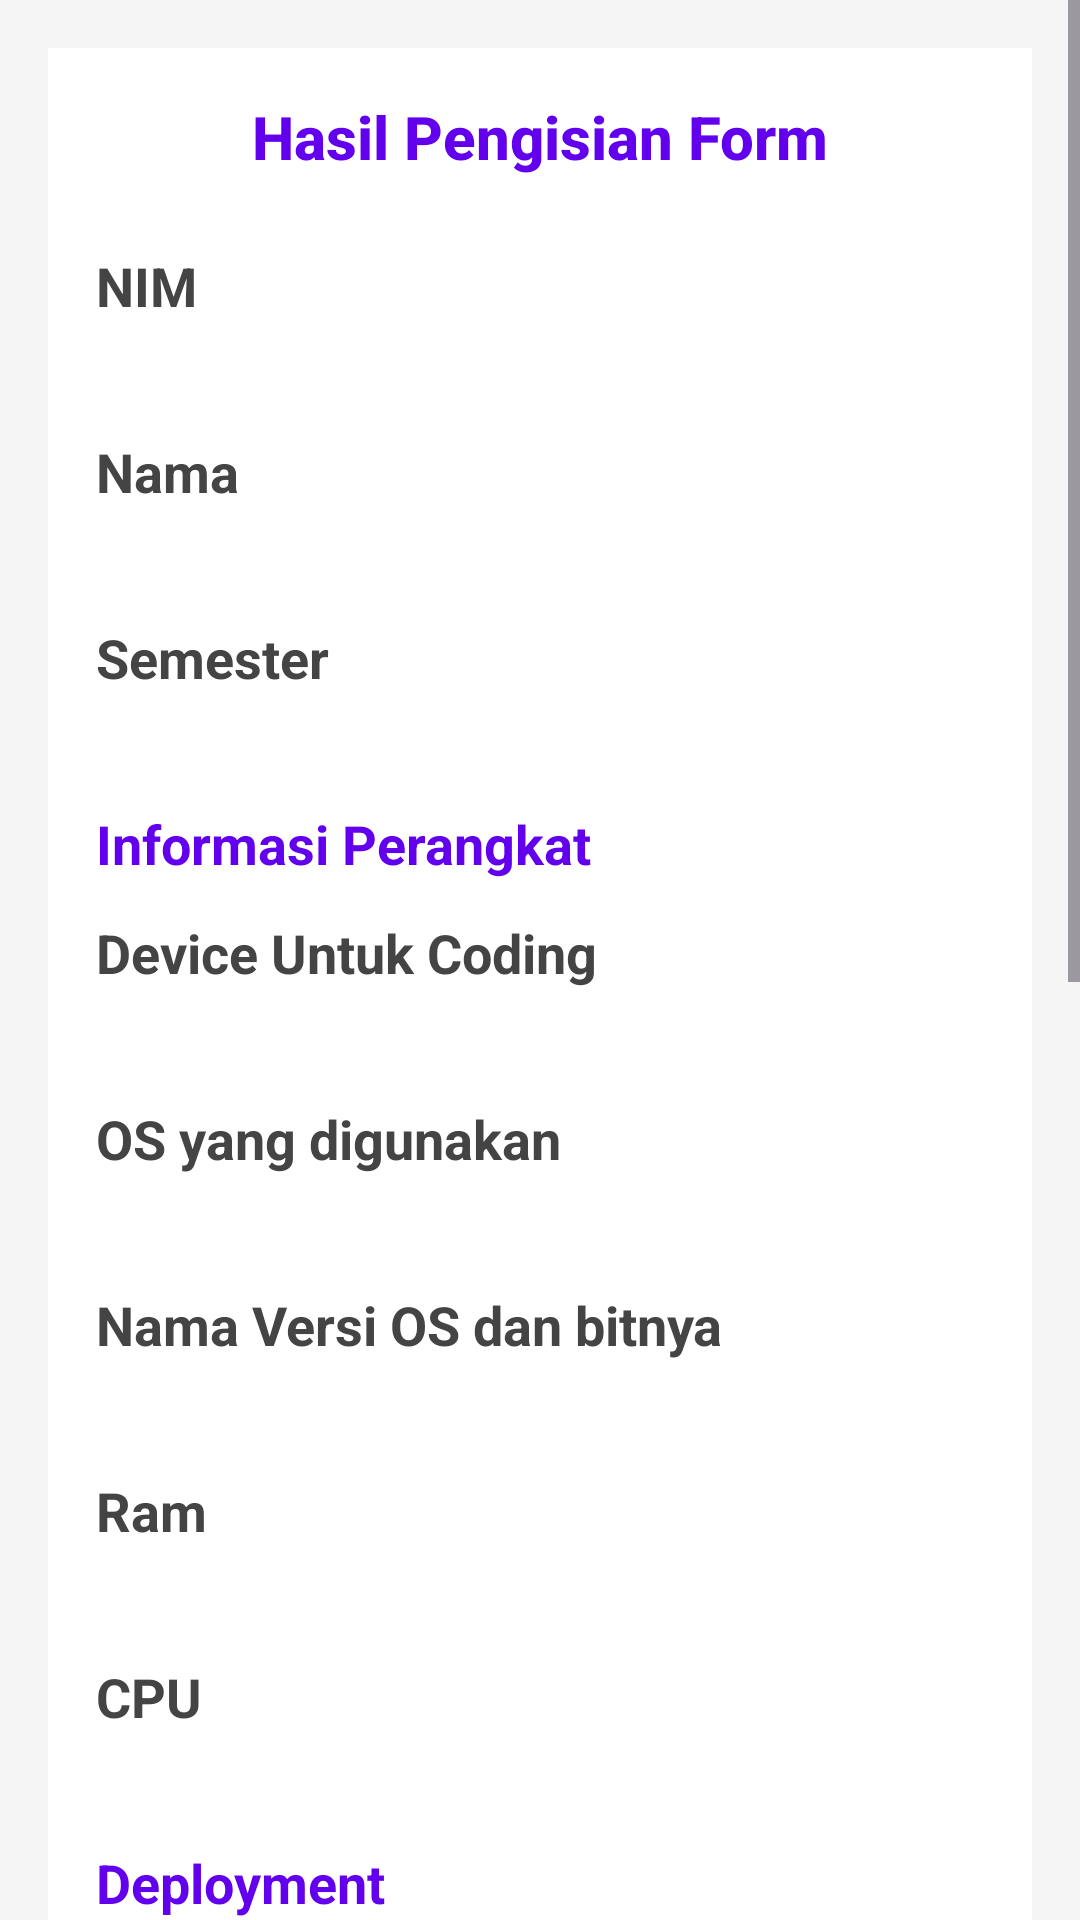

Android layout source for this screen:
<!-- AndroidManifest.xml: application theme Theme.AssessmentBelajarAndroidForm -->
<!-- res/layout/activity_result.xml -->
<?xml version="1.0" encoding="utf-8"?>
<ScrollView xmlns:android="http://schemas.android.com/apk/res/android"
    xmlns:app="http://schemas.android.com/apk/res-auto"
    xmlns:tools="http://schemas.android.com/tools"
    android:id="@+id/main"
    android:layout_width="match_parent"
    android:layout_height="match_parent"
    android:background="#F5F5F5"
    android:fillViewport="true"
    tools:context=".ResultActivity">

    <LinearLayout
        android:layout_width="match_parent"
        android:layout_height="wrap_content"
        android:orientation="vertical"
        android:padding="16dp"
        android:background="@android:color/white"
        android:layout_margin="16dp">

        
        <TextView
            android:layout_width="match_parent"
            android:layout_height="wrap_content"
            android:text="@string/title_result"
            android:gravity="center"
            android:textSize="20sp"
            android:textStyle="bold"
            android:textColor="#6200EE"
            android:fontFamily="sans-serif-medium"
            android:layout_marginBottom="24dp" />

        
        <TextView
            android:layout_width="match_parent"
            android:layout_height="wrap_content"
            android:text="@string/nim"
            android:textSize="18sp"
            android:textStyle="bold"
            android:textColor="#444444"
            android:layout_marginBottom="4dp" />
        <TextView
            android:id="@+id/txt_nim_result"
            android:layout_width="match_parent"
            android:layout_height="wrap_content"
            android:textSize="16sp"
            android:layout_marginBottom="12dp" />

        
        <TextView
            android:layout_width="match_parent"
            android:layout_height="wrap_content"
            android:text="@string/nama"
            android:textSize="18sp"
            android:textStyle="bold"
            android:textColor="#444444"
            android:layout_marginBottom="4dp" />
        <TextView
            android:id="@+id/txt_nama_result"
            android:layout_width="match_parent"
            android:layout_height="wrap_content"
            android:textSize="16sp"
            android:layout_marginBottom="12dp" />

        
        <TextView
            android:layout_width="match_parent"
            android:layout_height="wrap_content"
            android:text="@string/semester"
            android:textSize="18sp"
            android:textStyle="bold"
            android:textColor="#444444"
            android:layout_marginBottom="4dp" />
        <TextView
            android:id="@+id/txt_semester_result"
            android:layout_width="match_parent"
            android:layout_height="wrap_content"
            android:textSize="16sp"
            android:layout_marginBottom="12dp" />

        
        <TextView
            android:layout_width="match_parent"
            android:layout_height="wrap_content"
            android:text="@string/info_perangkat_device"
            android:textColor="#6200EE"
            android:textSize="18sp"
            android:textStyle="bold"
            android:layout_marginBottom="12dp" />

        
        <TextView
            android:layout_width="match_parent"
            android:layout_height="wrap_content"
            android:text="@string/rad_device"
            android:textSize="18sp"
            android:textStyle="bold"
            android:textColor="#444444"
            android:layout_marginBottom="4dp" />
        <TextView
            android:id="@+id/txt_device_result"
            android:layout_width="match_parent"
            android:layout_height="wrap_content"
            android:textSize="16sp"
            android:layout_marginBottom="12dp" />

        
        <TextView
            android:layout_width="match_parent"
            android:layout_height="wrap_content"
            android:text="@string/rad_os"
            android:textSize="18sp"
            android:textStyle="bold"
            android:textColor="#444444"
            android:layout_marginBottom="4dp" />
        <TextView
            android:id="@+id/txt_os_result"
            android:layout_width="match_parent"
            android:layout_height="wrap_content"
            android:textSize="16sp"
            android:layout_marginBottom="12dp" />

        
        <TextView
            android:layout_width="match_parent"
            android:layout_height="wrap_content"
            android:text="@string/versi_os"
            android:textSize="18sp"
            android:textStyle="bold"
            android:textColor="#444444"
            android:layout_marginBottom="4dp" />
        <TextView
            android:id="@+id/txt_versi_os_result"
            android:layout_width="match_parent"
            android:layout_height="wrap_content"
            android:textSize="16sp"
            android:layout_marginBottom="12dp" />

        
        <TextView
            android:layout_width="match_parent"
            android:layout_height="wrap_content"
            android:text="@string/ram"
            android:textSize="18sp"
            android:textStyle="bold"
            android:textColor="#444444"
            android:layout_marginBottom="4dp" />
        <TextView
            android:id="@+id/txt_ram_result"
            android:layout_width="match_parent"
            android:layout_height="wrap_content"
            android:textSize="16sp"
            android:layout_marginBottom="12dp" />

        
        <TextView
            android:layout_width="match_parent"
            android:layout_height="wrap_content"
            android:text="@string/cpu"
            android:textSize="18sp"
            android:textStyle="bold"
            android:textColor="#444444"
            android:layout_marginBottom="4dp" />
        <TextView
            android:id="@+id/txt_cpu_result"
            android:layout_width="match_parent"
            android:layout_height="wrap_content"
            android:textSize="16sp"
            android:layout_marginBottom="12dp" />

        
        <TextView
            android:layout_width="match_parent"
            android:layout_height="wrap_content"
            android:text="@string/rad_deploy"
            android:textColor="#6200EE"
            android:textSize="18sp"
            android:textStyle="bold"
            android:layout_marginBottom="12dp" />
        <TextView
            android:id="@+id/txt_deploy_result"
            android:layout_width="match_parent"
            android:layout_height="wrap_content"
            android:textSize="16sp"
            android:layout_marginBottom="12dp" />

        
        <TextView
            android:layout_width="match_parent"
            android:layout_height="wrap_content"
            android:text="@string/info_perangkat_mobile"
            android:textColor="#6200EE"
            android:textSize="18sp"
            android:textStyle="bold"
            android:layout_marginBottom="12dp" />

        
        <TextView
            android:layout_width="match_parent"
            android:layout_height="wrap_content"
            android:text="@string/merk_hp"
            android:textSize="18sp"
            android:textStyle="bold"
            android:textColor="#444444"
            android:layout_marginBottom="4dp" />
        <TextView
            android:id="@+id/txt_merk_hp_result"
            android:layout_width="match_parent"
            android:layout_height="wrap_content"
            android:textSize="16sp"
            android:layout_marginBottom="12dp" />

        
        <TextView
            android:layout_width="match_parent"
            android:layout_height="wrap_content"
            android:text="@string/versi_os_hp"
            android:textSize="18sp"
            android:textStyle="bold"
            android:textColor="#444444"
            android:layout_marginBottom="4dp" />
        <TextView
            android:id="@+id/txt_versi_os_hp_result"
            android:layout_width="match_parent"
            android:layout_height="wrap_content"
            android:textSize="16sp"
            android:layout_marginBottom="12dp" />

        
        <TextView
            android:layout_width="match_parent"
            android:layout_height="wrap_content"
            android:text="@string/ukuran_hp"
            android:textSize="18sp"
            android:textStyle="bold"
            android:textColor="#444444"
            android:layout_marginBottom="4dp" />
        <TextView
            android:id="@+id/txt_ukuran_hp_result"
            android:layout_width="match_parent"
            android:layout_height="wrap_content"
            android:textSize="16sp"
            android:layout_marginBottom="12dp" />

        
        <TextView
            android:layout_width="match_parent"
            android:layout_height="wrap_content"
            android:text="@string/rad_internet"
            android:textColor="#6200EE"
            android:textSize="18sp"
            android:textStyle="bold"
            android:layout_marginBottom="12dp" />
        <TextView
            android:id="@+id/txt_internet_result"
            android:layout_width="match_parent"
            android:layout_height="wrap_content"
            android:textSize="16sp"
            android:layout_marginBottom="12dp" />

        
        <TextView
            android:layout_width="match_parent"
            android:layout_height="wrap_content"
            android:text="@string/install_android"
            android:textColor="#6200EE"
            android:textSize="18sp"
            android:textStyle="bold"
            android:layout_marginBottom="12dp" />
        <TextView
            android:layout_width="match_parent"
            android:layout_height="wrap_content"
            android:text="@string/rad_install_android"
            android:textSize="18sp"
            android:textStyle="bold"
            android:textColor="#444444"
            android:layout_marginBottom="4dp" />
        <TextView
            android:id="@+id/txt_install_android_result"
            android:layout_width="match_parent"
            android:layout_height="wrap_content"
            android:textSize="16sp"
            android:layout_marginBottom="12dp" />

        
        <TextView
            android:layout_width="match_parent"
            android:layout_height="wrap_content"
            android:text="@string/versi_install_android"
            android:textSize="18sp"
            android:textStyle="bold"
            android:textColor="#444444"
            android:layout_marginBottom="4dp" />
        <TextView
            android:id="@+id/txt_versi_install_android_result"
            android:layout_width="match_parent"
            android:layout_height="wrap_content"
            android:textSize="16sp"
            android:layout_marginBottom="24dp" />

        
        <Button
            android:id="@+id/btn_info_developer"
            android:layout_width="match_parent"
            android:layout_height="wrap_content"
            android:text="@string/info_developer"
            android:backgroundTint="#6200EE"
            android:textColor="#FFFFFF"
            android:textSize="18sp"
            android:textStyle="bold"
            android:layout_marginBottom="16dp" />
    </LinearLayout>
</ScrollView>
<!-- resources referenced by this layout -->
<resources>
  <string name="cpu">CPU</string>
  <string name="info_developer">Info Developer</string>
  <string name="info_perangkat_device">Informasi Perangkat</string>
  <string name="info_perangkat_mobile">Perangkat Mobile</string>
  <string name="install_android">Instalasi Android Studio</string>
  <string name="merk_hp">Merk HP</string>
  <string name="nama">Nama</string>
  <string name="nim">NIM</string>
  <string name="rad_deploy">Deployment</string>
  <string name="rad_device">Device Untuk Coding</string>
  <string name="rad_install_android">Sudah install Android Studio?</string>
  <string name="rad_internet">Penggunaan Internet Ketika Coding</string>
  <string name="rad_os">OS yang digunakan</string>
  <string name="ram">Ram</string>
  <string name="semester">Semester</string>
  <string name="title_result">Hasil Pengisian Form</string>
  <string name="ukuran_hp">Ukuran HP</string>
  <string name="versi_install_android">Nama Versi Android Studio yang Diinstall</string>
  <string name="versi_os">Nama Versi OS dan bitnya</string>
  <string name="versi_os_hp">OS HP dan Versi nya</string>
  <style name="Theme.AssessmentBelajarAndroidForm" parent="Base.Theme.AssessmentBelajarAndroidForm" />
  <style name="Base.Theme.AssessmentBelajarAndroidForm" parent="Theme.Material3.DayNight.NoActionBar">
          
          
      </style>
</resources>
